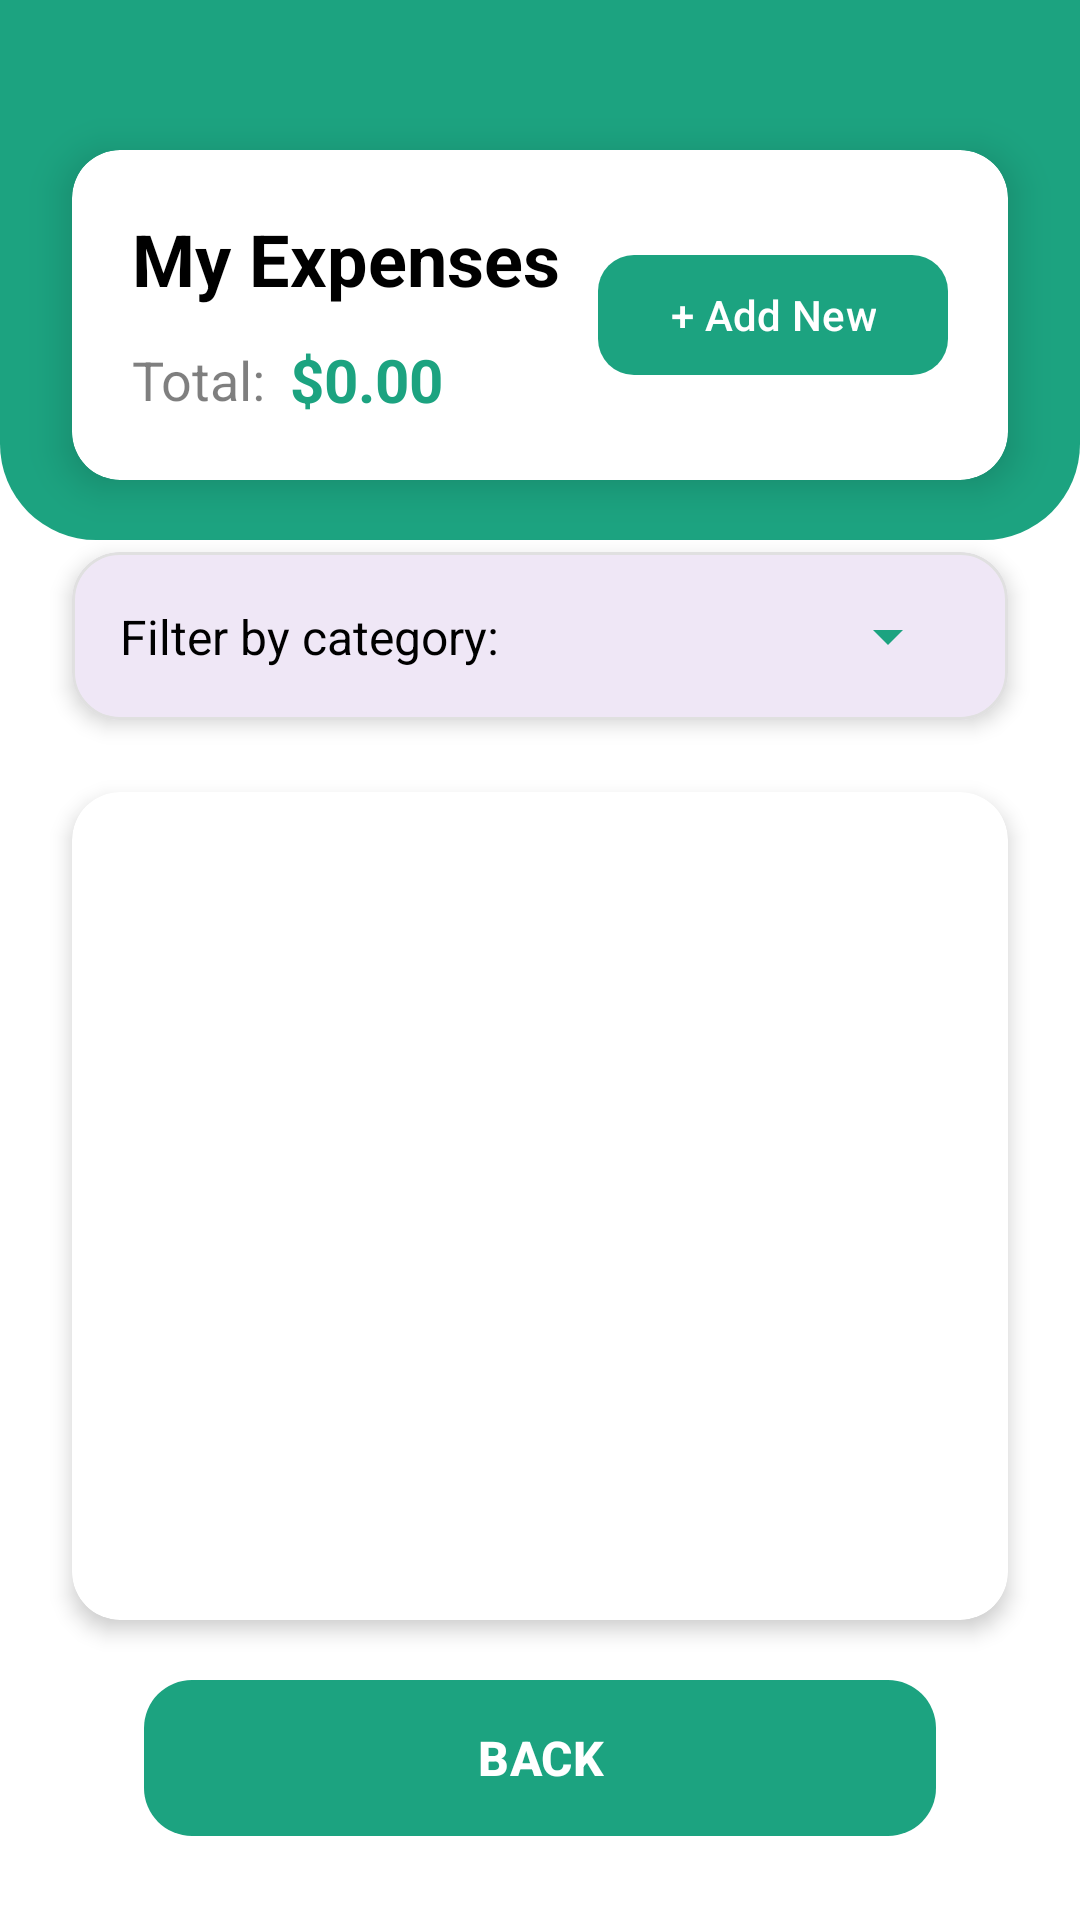

Layout XML and referenced resources for this Android screen:
<!-- AndroidManifest.xml: application theme Theme.SmartCents -->
<!-- res/layout/activity_screen08.xml -->
<?xml version="1.0" encoding="utf-8"?>
<androidx.constraintlayout.widget.ConstraintLayout xmlns:android="http://schemas.android.com/apk/res/android"
    xmlns:app="http://schemas.android.com/apk/res-auto"
    xmlns:tools="http://schemas.android.com/tools"
    android:id="@+id/main"
    android:layout_width="match_parent"
    android:layout_height="match_parent"
    android:background="@color/white"
    tools:context=".Screen08">

    
    <View
        android:id="@+id/topWave"
        android:layout_width="match_parent"
        android:layout_height="180dp"
        android:background="@drawable/top_wave_bg"
        app:layout_constraintEnd_toEndOf="parent"
        app:layout_constraintStart_toStartOf="parent"
        app:layout_constraintTop_toTopOf="parent" />

    
    <androidx.cardview.widget.CardView
        android:id="@+id/headerCard"
        android:layout_width="match_parent"
        android:layout_height="wrap_content"
        android:layout_marginStart="24dp"
        android:layout_marginTop="50dp"
        android:layout_marginEnd="24dp"
        app:cardBackgroundColor="@color/white"
        app:cardCornerRadius="16dp"
        app:cardElevation="8dp"
        app:layout_constraintEnd_toEndOf="parent"
        app:layout_constraintStart_toStartOf="parent"
        app:layout_constraintTop_toTopOf="parent">

        <androidx.constraintlayout.widget.ConstraintLayout
            android:layout_width="match_parent"
            android:layout_height="wrap_content"
            android:padding="20dp">

            <TextView
                android:id="@+id/titleText"
                android:layout_width="wrap_content"
                android:layout_height="wrap_content"
                android:text="My Expenses"
                android:textColor="@color/black"
                android:textSize="24sp"
                android:textStyle="bold"
                app:layout_constraintStart_toStartOf="parent"
                app:layout_constraintTop_toTopOf="parent" />

            <TextView
                android:id="@+id/totalAmountLabel"
                android:layout_width="wrap_content"
                android:layout_height="wrap_content"
                android:layout_marginTop="12dp"
                android:text="Total:"
                android:textColor="#80000000"
                android:textSize="18sp"
                app:layout_constraintStart_toStartOf="parent"
                app:layout_constraintTop_toBottomOf="@+id/titleText" />

            <TextView
                android:id="@+id/totalAmountText"
                android:layout_width="wrap_content"
                android:layout_height="wrap_content"
                android:layout_marginStart="8dp"
                android:textColor="@color/green"
                android:textSize="20sp"
                android:textStyle="bold"
                android:text="$0.00"
                app:layout_constraintBottom_toBottomOf="@+id/totalAmountLabel"
                app:layout_constraintStart_toEndOf="@+id/totalAmountLabel"
                app:layout_constraintTop_toTopOf="@+id/totalAmountLabel" />

            <com.google.android.material.button.MaterialButton
                android:id="@+id/addNewButton"
                android:layout_width="wrap_content"
                android:layout_height="wrap_content"
                android:text="+ Add New"
                android:textSize="14sp"
                app:backgroundTint="@color/green"
                app:cornerRadius="12dp"
                app:layout_constraintBottom_toBottomOf="@+id/totalAmountText"
                app:layout_constraintEnd_toEndOf="parent"
                app:layout_constraintTop_toTopOf="@+id/titleText" />
        </androidx.constraintlayout.widget.ConstraintLayout>
    </androidx.cardview.widget.CardView>

    
    <com.google.android.material.card.MaterialCardView
        android:id="@+id/filterCard"
        android:layout_width="match_parent"
        android:layout_height="wrap_content"
        android:layout_marginStart="24dp"
        android:layout_marginTop="24dp"
        android:layout_marginEnd="24dp"
        app:cardCornerRadius="16dp"
        app:cardElevation="4dp"
        app:strokeColor="#E0E0E0"
        app:strokeWidth="1dp"
        app:layout_constraintEnd_toEndOf="parent"
        app:layout_constraintStart_toStartOf="parent"
        app:layout_constraintTop_toBottomOf="@+id/headerCard">

        <androidx.constraintlayout.widget.ConstraintLayout
            android:layout_width="match_parent"
            android:layout_height="wrap_content"
            android:padding="16dp">

            <TextView
                android:id="@+id/filterLabel"
                android:layout_width="wrap_content"
                android:layout_height="wrap_content"
                android:text="Filter by category:"
                android:textColor="@color/black"
                android:textSize="16sp"
                app:layout_constraintBottom_toBottomOf="parent"
                app:layout_constraintStart_toStartOf="parent"
                app:layout_constraintTop_toTopOf="parent" />

            <Spinner
                android:id="@+id/categorySpinner"
                android:layout_width="0dp"
                android:layout_height="wrap_content"
                android:layout_marginStart="8dp"
                android:backgroundTint="@color/green"
                app:layout_constraintBottom_toBottomOf="parent"
                app:layout_constraintEnd_toEndOf="parent"
                app:layout_constraintStart_toEndOf="@+id/filterLabel"
                app:layout_constraintTop_toTopOf="parent" />
        </androidx.constraintlayout.widget.ConstraintLayout>
    </com.google.android.material.card.MaterialCardView>

    
    <androidx.cardview.widget.CardView
        android:id="@+id/expensesContainer"
        android:layout_width="match_parent"
        android:layout_height="0dp"
        android:layout_marginStart="24dp"
        android:layout_marginTop="24dp"
        android:layout_marginEnd="24dp"
        android:layout_marginBottom="100dp"
        app:cardBackgroundColor="@color/white"
        app:cardCornerRadius="16dp"
        app:cardElevation="4dp"
        app:layout_constraintBottom_toBottomOf="parent"
        app:layout_constraintEnd_toEndOf="parent"
        app:layout_constraintStart_toStartOf="parent"
        app:layout_constraintTop_toBottomOf="@+id/filterCard">

        
        <LinearLayout
            android:id="@+id/emptyStateLayout"
            android:layout_width="match_parent"
            android:layout_height="match_parent"
            android:gravity="center"
            android:orientation="vertical"
            android:visibility="gone">

            <ImageView
                android:layout_width="120dp"
                android:layout_height="120dp"
                android:alpha="0.7"
                android:src="@drawable/ic_empty_list" />

            <TextView
                android:layout_width="wrap_content"
                android:layout_height="wrap_content"
                android:layout_marginTop="20dp"
                android:text="No expenses yet"
                android:textColor="#80000000"
                android:textSize="20sp"
                android:textStyle="bold" />

            <TextView
                android:layout_width="wrap_content"
                android:layout_height="wrap_content"
                android:layout_marginTop="12dp"
                android:gravity="center"
                android:paddingStart="32dp"
                android:paddingEnd="32dp"
                android:text="Add your first expense to start tracking your spending"
                android:textColor="#40000000"
                android:textSize="16sp" />
        </LinearLayout>

        
        <androidx.recyclerview.widget.RecyclerView
            android:id="@+id/expensesRecyclerView"
            android:layout_width="match_parent"
            android:layout_height="match_parent"
            android:clipToPadding="false"
            android:padding="8dp"
            tools:listitem="@layout/item_expense" />
    </androidx.cardview.widget.CardView>

    
    <com.google.android.material.button.MaterialButton
        android:id="@+id/backButton"
        android:layout_width="0dp"
        android:layout_height="60dp"
        android:layout_marginStart="48dp"
        android:layout_marginEnd="48dp"
        android:layout_marginBottom="24dp"
        android:text="BACK"
        android:textSize="16sp"
        android:textStyle="bold"
        app:backgroundTint="@color/green"
        app:cornerRadius="16dp"
        app:layout_constraintBottom_toBottomOf="parent"
        app:layout_constraintEnd_toEndOf="parent"
        app:layout_constraintStart_toStartOf="parent" />

</androidx.constraintlayout.widget.ConstraintLayout>
<!-- res/layout/item_expense.xml (included above) -->
<?xml version="1.0" encoding="utf-8"?>
<com.google.android.material.card.MaterialCardView xmlns:android="http://schemas.android.com/apk/res/android"
    xmlns:app="http://schemas.android.com/apk/res-auto"
    xmlns:tools="http://schemas.android.com/tools"
    android:layout_width="match_parent"
    android:layout_height="wrap_content"
    android:layout_marginStart="16dp"
    android:layout_marginTop="8dp"
    android:layout_marginEnd="16dp"
    android:layout_marginBottom="4dp"
    app:cardCornerRadius="10dp"
    app:cardElevation="2dp">

    <androidx.constraintlayout.widget.ConstraintLayout
        android:layout_width="match_parent"
        android:layout_height="wrap_content"
        android:padding="16dp">

        <TextView
            android:id="@+id/expenseNameText"
            android:layout_width="0dp"
            android:layout_height="wrap_content"
            android:ellipsize="end"
            android:maxLines="1"
            android:textColor="@color/black"
            android:textSize="16sp"
            android:textStyle="bold"
            app:layout_constraintEnd_toStartOf="@+id/amountText"
            app:layout_constraintStart_toStartOf="parent"
            app:layout_constraintTop_toTopOf="parent"
            tools:text="Grocery Shopping" />

        <TextView
            android:id="@+id/categoryText"
            android:layout_width="wrap_content"
            android:layout_height="wrap_content"
            android:layout_marginTop="4dp"
            android:background="@drawable/category_badge_background"
            android:paddingStart="8dp"
            android:paddingTop="2dp"
            android:paddingEnd="8dp"
            android:paddingBottom="2dp"
            android:textColor="#757575"
            android:textSize="12sp"
            app:layout_constraintStart_toStartOf="parent"
            app:layout_constraintTop_toBottomOf="@+id/expenseNameText"
            tools:text="Food" />

        <TextView
            android:id="@+id/dateText"
            android:layout_width="wrap_content"
            android:layout_height="wrap_content"
            android:layout_marginTop="8dp"
            android:textColor="#757575"
            android:textSize="12sp"
            app:layout_constraintStart_toStartOf="parent"
            app:layout_constraintTop_toBottomOf="@+id/categoryText"
            tools:text="04/01/2025" />

        <TextView
            android:id="@+id/amountText"
            android:layout_width="wrap_content"
            android:layout_height="wrap_content"
            android:textColor="@color/black"
            android:textSize="18sp"
            android:textStyle="bold"
            app:layout_constraintEnd_toEndOf="parent"
            app:layout_constraintTop_toTopOf="parent"
            tools:text="$45.99" />

        <LinearLayout
            android:layout_width="wrap_content"
            android:layout_height="wrap_content"
            android:orientation="horizontal"
            app:layout_constraintBottom_toBottomOf="@+id/dateText"
            app:layout_constraintEnd_toEndOf="parent">

            <ImageButton
                android:id="@+id/editButton"
                android:layout_width="28dp"
                android:layout_height="28dp"
                android:layout_marginEnd="8dp"
                android:background="?attr/selectableItemBackgroundBorderless"
                android:src="@drawable/ic_edit"
                app:tint="#757575" />

            <ImageButton
                android:id="@+id/deleteButton"
                android:layout_width="28dp"
                android:layout_height="28dp"
                android:background="?attr/selectableItemBackgroundBorderless"
                android:src="@drawable/ic_delete"
                app:tint="#757575" />
        </LinearLayout>
    </androidx.constraintlayout.widget.ConstraintLayout>
</com.google.android.material.card.MaterialCardView>
<!-- resources referenced by this layout -->
<resources>
  <color name="black">#FF000000</color>
  <color name="green">#1CA380</color>
  <color name="white">#FFFFFFFF</color>
  <!-- drawable top_wave_bg (drawable) -->
  <?xml version="1.0" encoding="utf-8"?>
  <shape xmlns:android="http://schemas.android.com/apk/res/android">
      <solid android:color="@color/green" />
      <corners
          android:bottomLeftRadius="32dp"
          android:bottomRightRadius="32dp" />
  </shape>
  <style name="Theme.SmartCents" parent="Base.Theme.SmartCents" />
  <style name="Base.Theme.SmartCents" parent="Theme.Material3.DayNight.NoActionBar">
          
          
      </style>
</resources>
